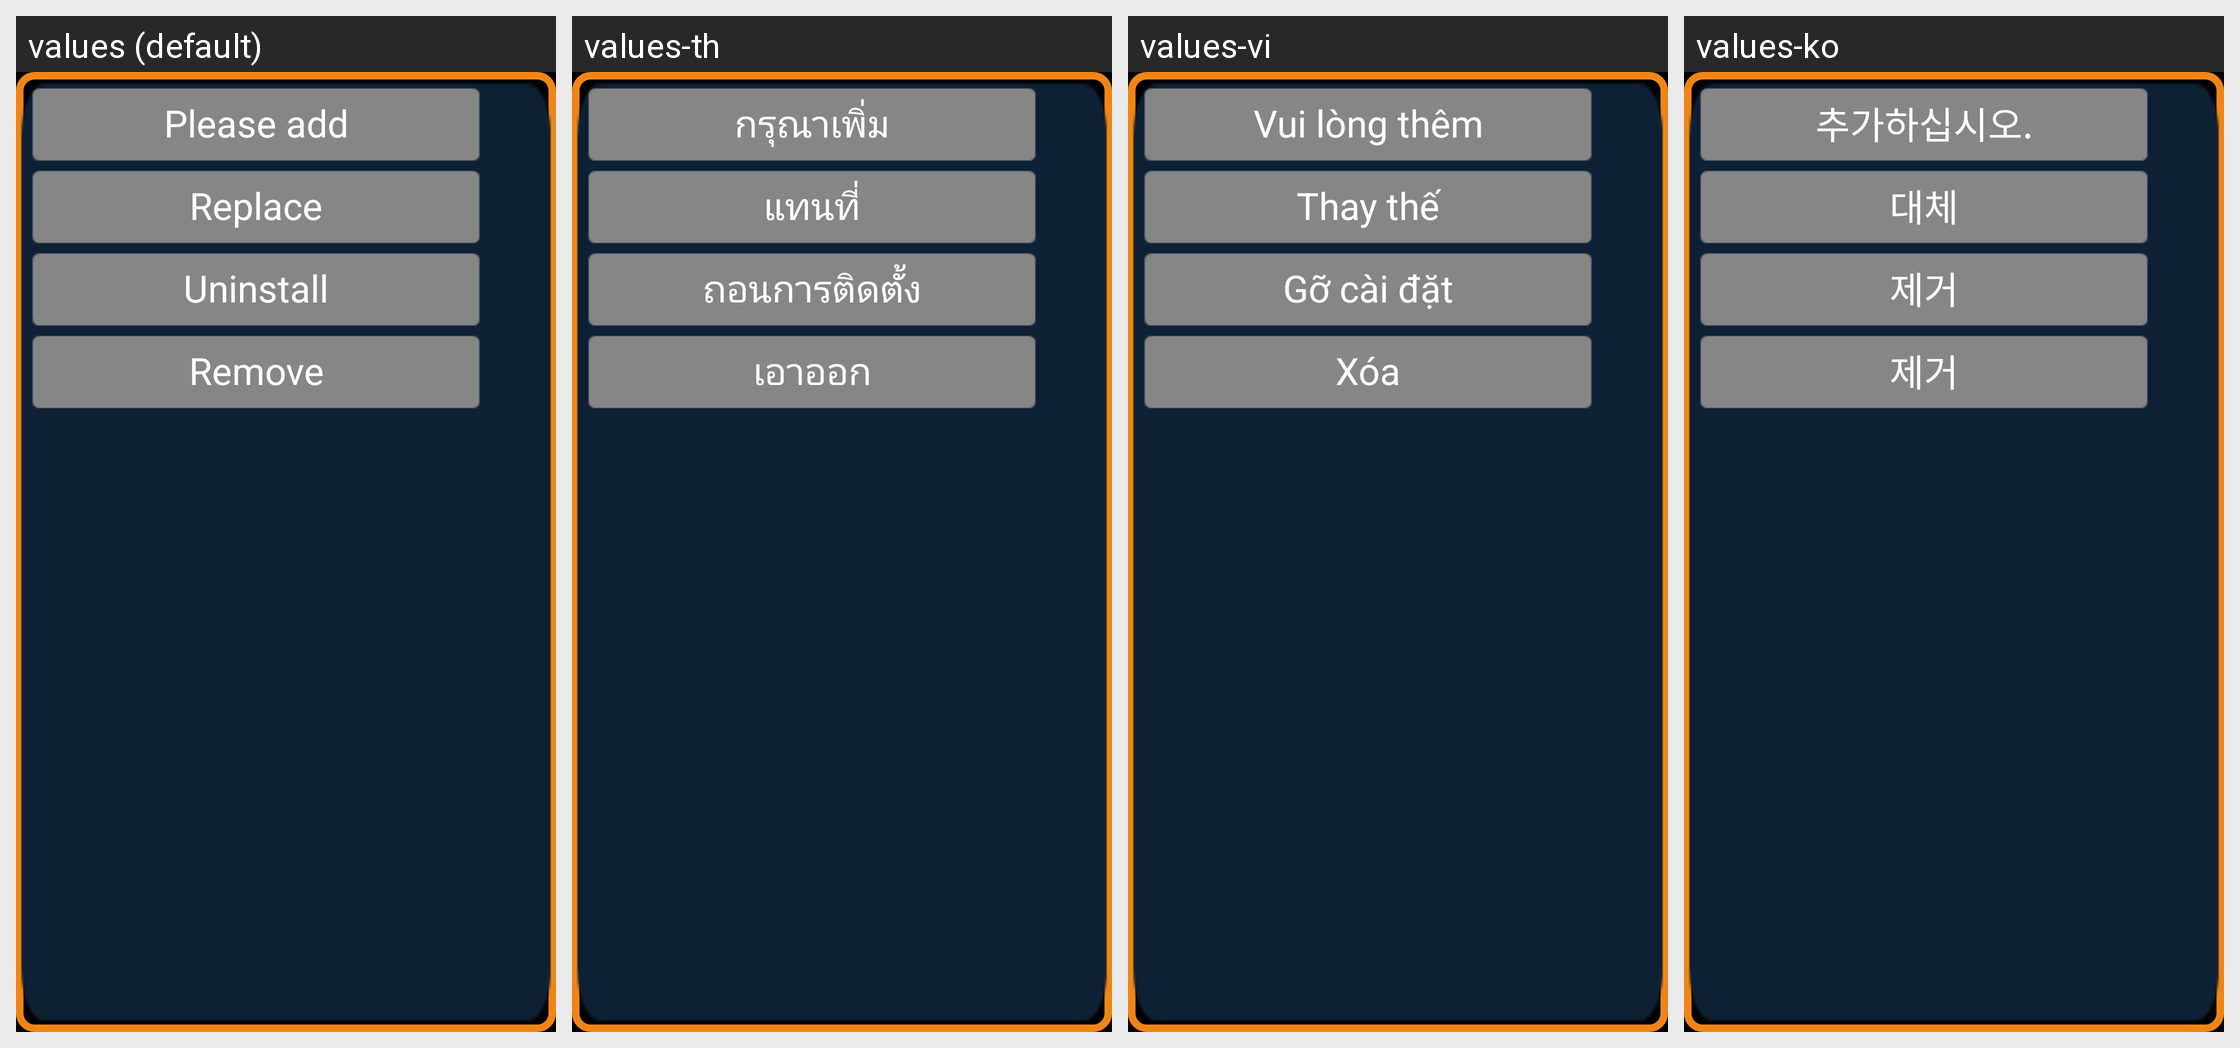

Locale-by-locale string values for the Android screen shown in this grid:
Android screen res/layout/menu_dialog.xml rendered under 4 locales, left to right: values (default), values-th, values-vi, values-ko. Device: Nexus 5 (rendered at 1080×1920; each locale shown at half size, 540×960, under a caption strip naming it); theme AppTheme.
Other locales in the repository, not shown: values-en, values-id, values-tl, values-zh-rCN, values-zh-rHK.
Strings drawn on this screen, with the default value and each locale's value (text and hints the layout hard-codes, and strings that could not be matched under every locale, appear in the picture but are not listed):

add
  values: Please add
  values-th: กรุณาเพิ่ม
  values-vi: Vui lòng thêm
  values-ko: 추가하십시오.

replace
  values: Replace
  values-th: แทนที่
  values-vi: Thay thế
  values-ko: 대체

del
  values: Uninstall
  values-th: ถอนการติดตั้ง
  values-vi: Gỡ cài đặt
  values-ko: 제거

remove
  values: Remove
  values-th: เอาออก
  values-vi: Xóa
  values-ko: 제거
